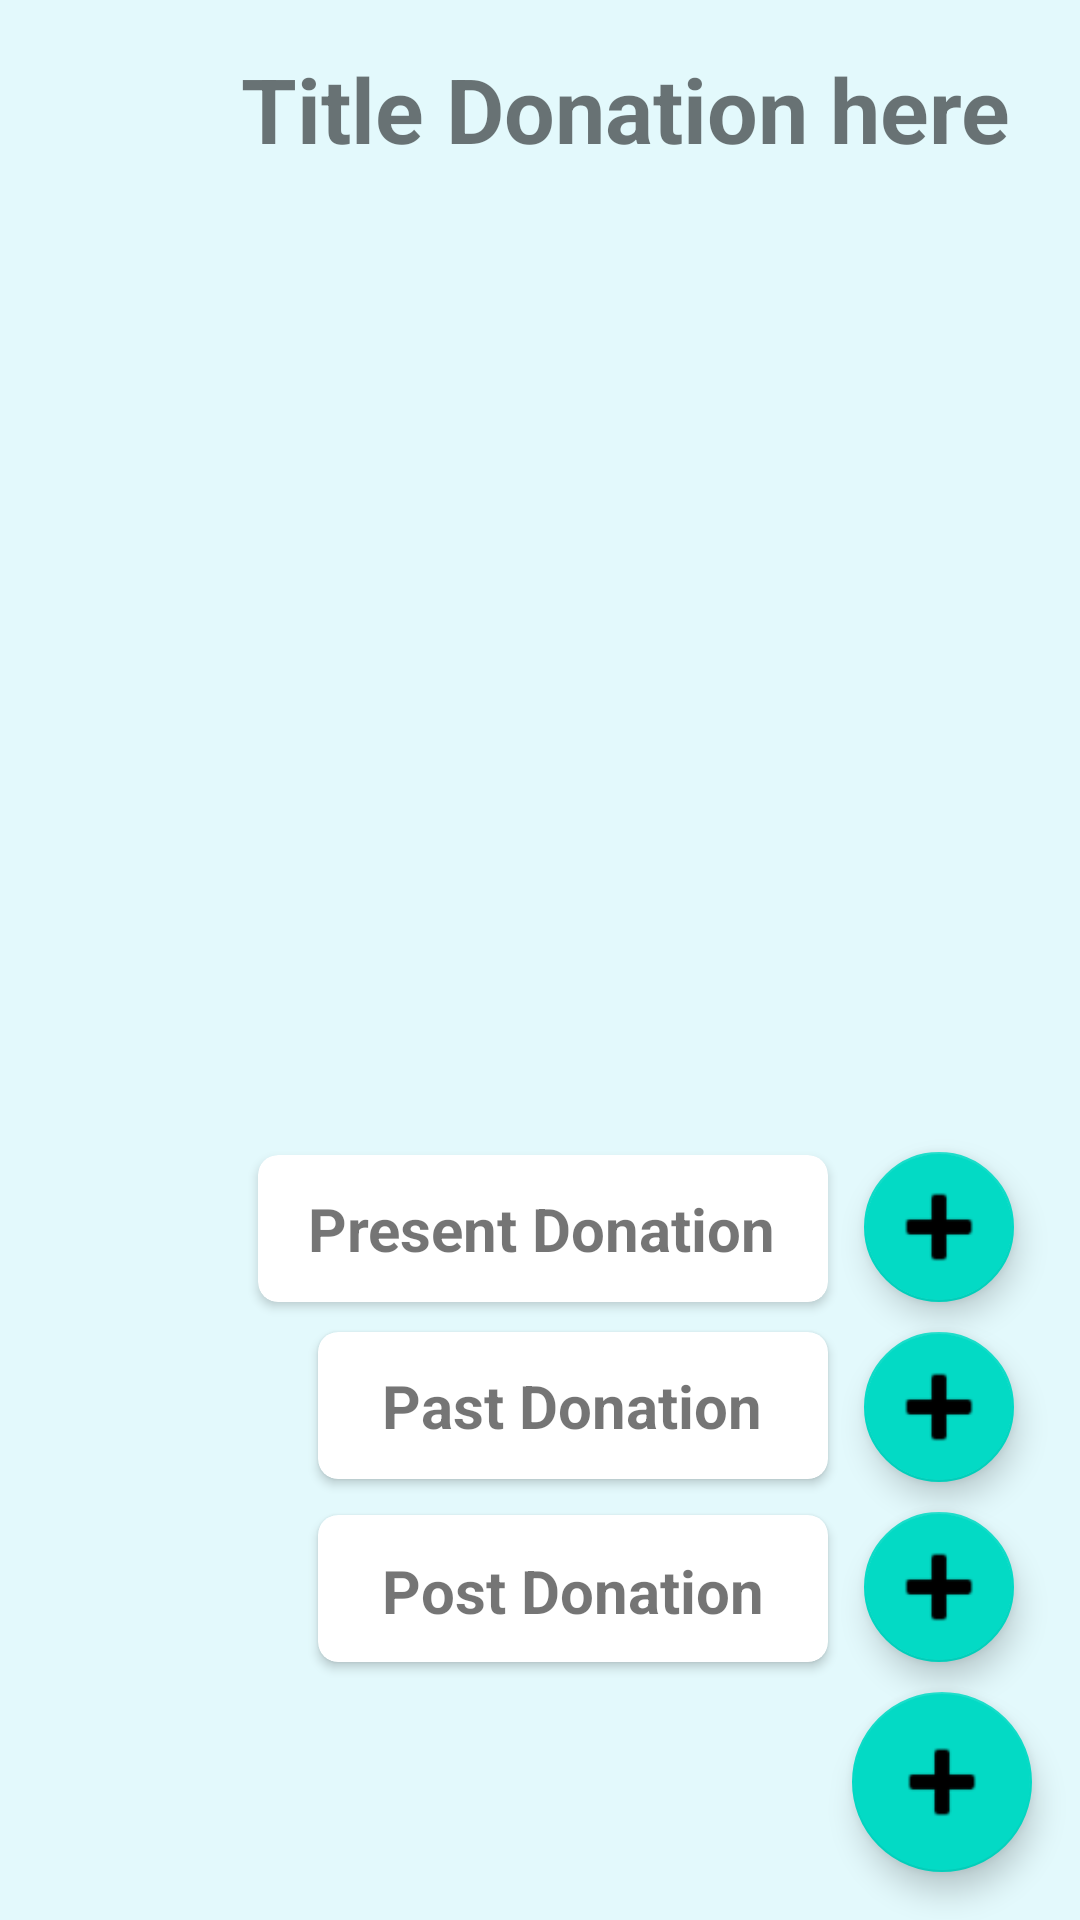

Layout XML and referenced resources for this Android screen:
<!-- AndroidManifest.xml: application theme Theme.TeamProject -->
<!-- res/layout/fragment_donations.xml -->
<?xml version="1.0" encoding="utf-8"?>
<androidx.constraintlayout.widget.ConstraintLayout xmlns:android="http://schemas.android.com/apk/res/android"
    xmlns:app="http://schemas.android.com/apk/res-auto"
    xmlns:tools="http://schemas.android.com/tools"
    android:layout_width="match_parent"
    android:layout_height="match_parent"
    android:background="#70C0F2F8">


    <TextView
        android:id="@+id/donationTitle"
        android:layout_width="wrap_content"
        android:layout_height="wrap_content"
        android:layout_marginStart="80dp"
        android:layout_marginTop="16dp"
        android:layout_marginEnd="72dp"
        android:gravity="center"
        android:text="Title Donation here"
        android:textSize="30sp"
        android:textStyle="bold"
        app:layout_constraintEnd_toEndOf="parent"
        app:layout_constraintHorizontal_bias="0.0"
        app:layout_constraintStart_toStartOf="parent"
        app:layout_constraintTop_toTopOf="parent" />

    <com.google.android.material.floatingactionbutton.FloatingActionButton
                android:id="@+id/openFab"
                android:layout_width="wrap_content"
                android:layout_height="wrap_content"
                android:layout_marginEnd="16dp"
                android:layout_marginBottom="16dp"
                android:clickable="true"
                app:fabCustomSize="60dp"
                app:maxImageSize="40dp"
                app:layout_constraintBottom_toBottomOf="parent"
                app:layout_constraintEnd_toEndOf="parent"
                app:srcCompat="@android:drawable/ic_input_add" />

    <com.google.android.material.floatingactionbutton.FloatingActionButton
        android:id="@+id/pastFab"
        android:layout_width="wrap_content"
        android:layout_height="wrap_content"
        android:layout_marginEnd="22dp"
        android:layout_marginBottom="10dp"
        android:clickable="true"
        app:fabCustomSize="50dp"
        app:layout_constraintBottom_toTopOf="@+id/postFab"
        app:layout_constraintEnd_toEndOf="parent"
        app:maxImageSize="40dp"
        app:srcCompat="@android:drawable/ic_input_add" />

    <androidx.cardview.widget.CardView
        android:id="@+id/cardViewPast"
        android:layout_width="170dp"
        android:layout_height="49dp"
        android:layout_marginEnd="12dp"
        android:layout_marginBottom="12dp"
        app:cardCornerRadius="20px"
        app:layout_constraintBottom_toTopOf="@+id/cardViewPost"
        app:layout_constraintEnd_toStartOf="@+id/pastFab">

        <androidx.constraintlayout.widget.ConstraintLayout
            android:layout_width="match_parent"
            android:layout_height="match_parent">

            <TextView
                android:id="@+id/textViewPastD"
                android:layout_width="wrap_content"
                android:layout_height="wrap_content"
                android:layout_marginStart="21dp"
                android:layout_marginTop="11dp"
                android:layout_marginEnd="22dp"
                android:layout_marginBottom="11dp"
                android:text="Past Donation"
                android:textSize="20sp"
                android:textStyle="bold"
                app:layout_constraintBottom_toBottomOf="parent"
                app:layout_constraintEnd_toEndOf="parent"
                app:layout_constraintStart_toStartOf="parent"
                app:layout_constraintTop_toTopOf="parent" />
        </androidx.constraintlayout.widget.ConstraintLayout>
    </androidx.cardview.widget.CardView>

    <com.google.android.material.floatingactionbutton.FloatingActionButton
        android:id="@+id/postFab"
        android:layout_width="wrap_content"
        android:layout_height="wrap_content"
        android:layout_marginEnd="22dp"
        android:layout_marginBottom="10dp"
        android:clickable="true"
        app:fabCustomSize="50dp"
        app:layout_constraintBottom_toTopOf="@+id/openFab"
        app:layout_constraintEnd_toEndOf="parent"
        app:maxImageSize="40dp"
        app:srcCompat="@android:drawable/ic_input_add" />

    <androidx.cardview.widget.CardView
        android:id="@+id/cardViewPost"
        android:layout_width="170dp"
        android:layout_height="49dp"
        android:layout_marginEnd="12dp"
        android:layout_marginBottom="10dp"
        app:cardCornerRadius="20px"
        app:layout_constraintBottom_toTopOf="@+id/openFab"
        app:layout_constraintEnd_toStartOf="@+id/postFab">

        <androidx.constraintlayout.widget.ConstraintLayout
            android:layout_width="match_parent"
            android:layout_height="match_parent">

            <TextView
                android:id="@+id/textViewPostD"
                android:layout_width="wrap_content"
                android:layout_height="wrap_content"
                android:layout_marginStart="21dp"
                android:layout_marginTop="12dp"
                android:layout_marginEnd="21dp"
                android:layout_marginBottom="11dp"
                android:text="Post Donation"
                android:textSize="20sp"
                android:textStyle="bold"
                app:layout_constraintBottom_toBottomOf="parent"
                app:layout_constraintEnd_toEndOf="parent"
                app:layout_constraintStart_toStartOf="parent"
                app:layout_constraintTop_toTopOf="parent" />
        </androidx.constraintlayout.widget.ConstraintLayout>
    </androidx.cardview.widget.CardView>

    <com.google.android.material.floatingactionbutton.FloatingActionButton
        android:id="@+id/presentFab"
        android:layout_width="wrap_content"
        android:layout_height="wrap_content"
        android:layout_marginEnd="22dp"
        android:layout_marginBottom="10dp"
        android:clickable="true"
        app:fabCustomSize="50dp"
        app:layout_constraintBottom_toTopOf="@+id/pastFab"
        app:layout_constraintEnd_toEndOf="parent"
        app:maxImageSize="40dp"
        app:srcCompat="@android:drawable/ic_input_add" />

    <androidx.cardview.widget.CardView
        android:id="@+id/cardViewPresent"
        android:layout_width="190dp"
        android:layout_height="49dp"
        android:layout_marginEnd="12dp"
        android:layout_marginBottom="10dp"
        app:cardCornerRadius="20px"
        app:layout_constraintBottom_toTopOf="@+id/cardViewPast"
        app:layout_constraintEnd_toStartOf="@+id/presentFab">

        <androidx.constraintlayout.widget.ConstraintLayout
            android:layout_width="190dp"
            android:layout_height="49dp">

            <TextView
                android:id="@+id/textViewPresentD"
                android:layout_width="wrap_content"
                android:layout_height="wrap_content"
                android:layout_marginStart="12dp"
                android:layout_marginTop="11dp"
                android:layout_marginEnd="13dp"
                android:layout_marginBottom="11dp"
                android:text="Present Donation"
                android:textSize="20sp"
                android:textStyle="bold"
                app:layout_constraintBottom_toBottomOf="parent"
                app:layout_constraintEnd_toEndOf="parent"
                app:layout_constraintStart_toStartOf="parent"
                app:layout_constraintTop_toTopOf="parent" />
        </androidx.constraintlayout.widget.ConstraintLayout>

    </androidx.cardview.widget.CardView>

    <ScrollView
        android:layout_width="411dp"
        android:layout_height="653dp"
        android:layout_marginTop="24dp"
        app:layout_constraintStart_toStartOf="parent"
        app:layout_constraintTop_toBottomOf="@+id/donationTitle">

        <androidx.constraintlayout.widget.ConstraintLayout
            android:layout_width="match_parent"
            android:layout_height="wrap_content">

            <androidx.recyclerview.widget.RecyclerView
                android:id="@+id/donationRecyclerView"
                android:layout_width="match_parent"
                android:layout_height="520dp"
                app:layout_constraintStart_toStartOf="parent"
                app:layout_constraintTop_toTopOf="parent" />
        </androidx.constraintlayout.widget.ConstraintLayout>
    </ScrollView>

</androidx.constraintlayout.widget.ConstraintLayout>
<!-- resources referenced by this layout -->
<resources>
  <style name="Theme.TeamProject" parent="Theme.MaterialComponents.Light.NoActionBar">
          
          <item name="colorPrimary">@color/purple_500</item>
          <item name="colorPrimaryVariant">@color/purple_700</item>
          <item name="colorOnPrimary">@color/white</item>
          
          <item name="colorSecondary">@color/teal_200</item>
          <item name="colorSecondaryVariant">@color/teal_700</item>
          <item name="colorOnSecondary">@color/black</item>
          
          <item name="android:statusBarColor">@android:color/transparent</item>
          
      </style>
  <!-- not gathered from this repository: default colours our renderer supplied (Android Studio template values) -->
  <color name="purple_500">#FF6200EE</color>
  <color name="purple_700">#FF3700B3</color>
  <color name="teal_200">#FF03DAC5</color>
  <color name="teal_700">#FF018786</color>
  <color name="black">#FF000000</color>
  <color name="white">#FFFFFFFF</color>
</resources>
